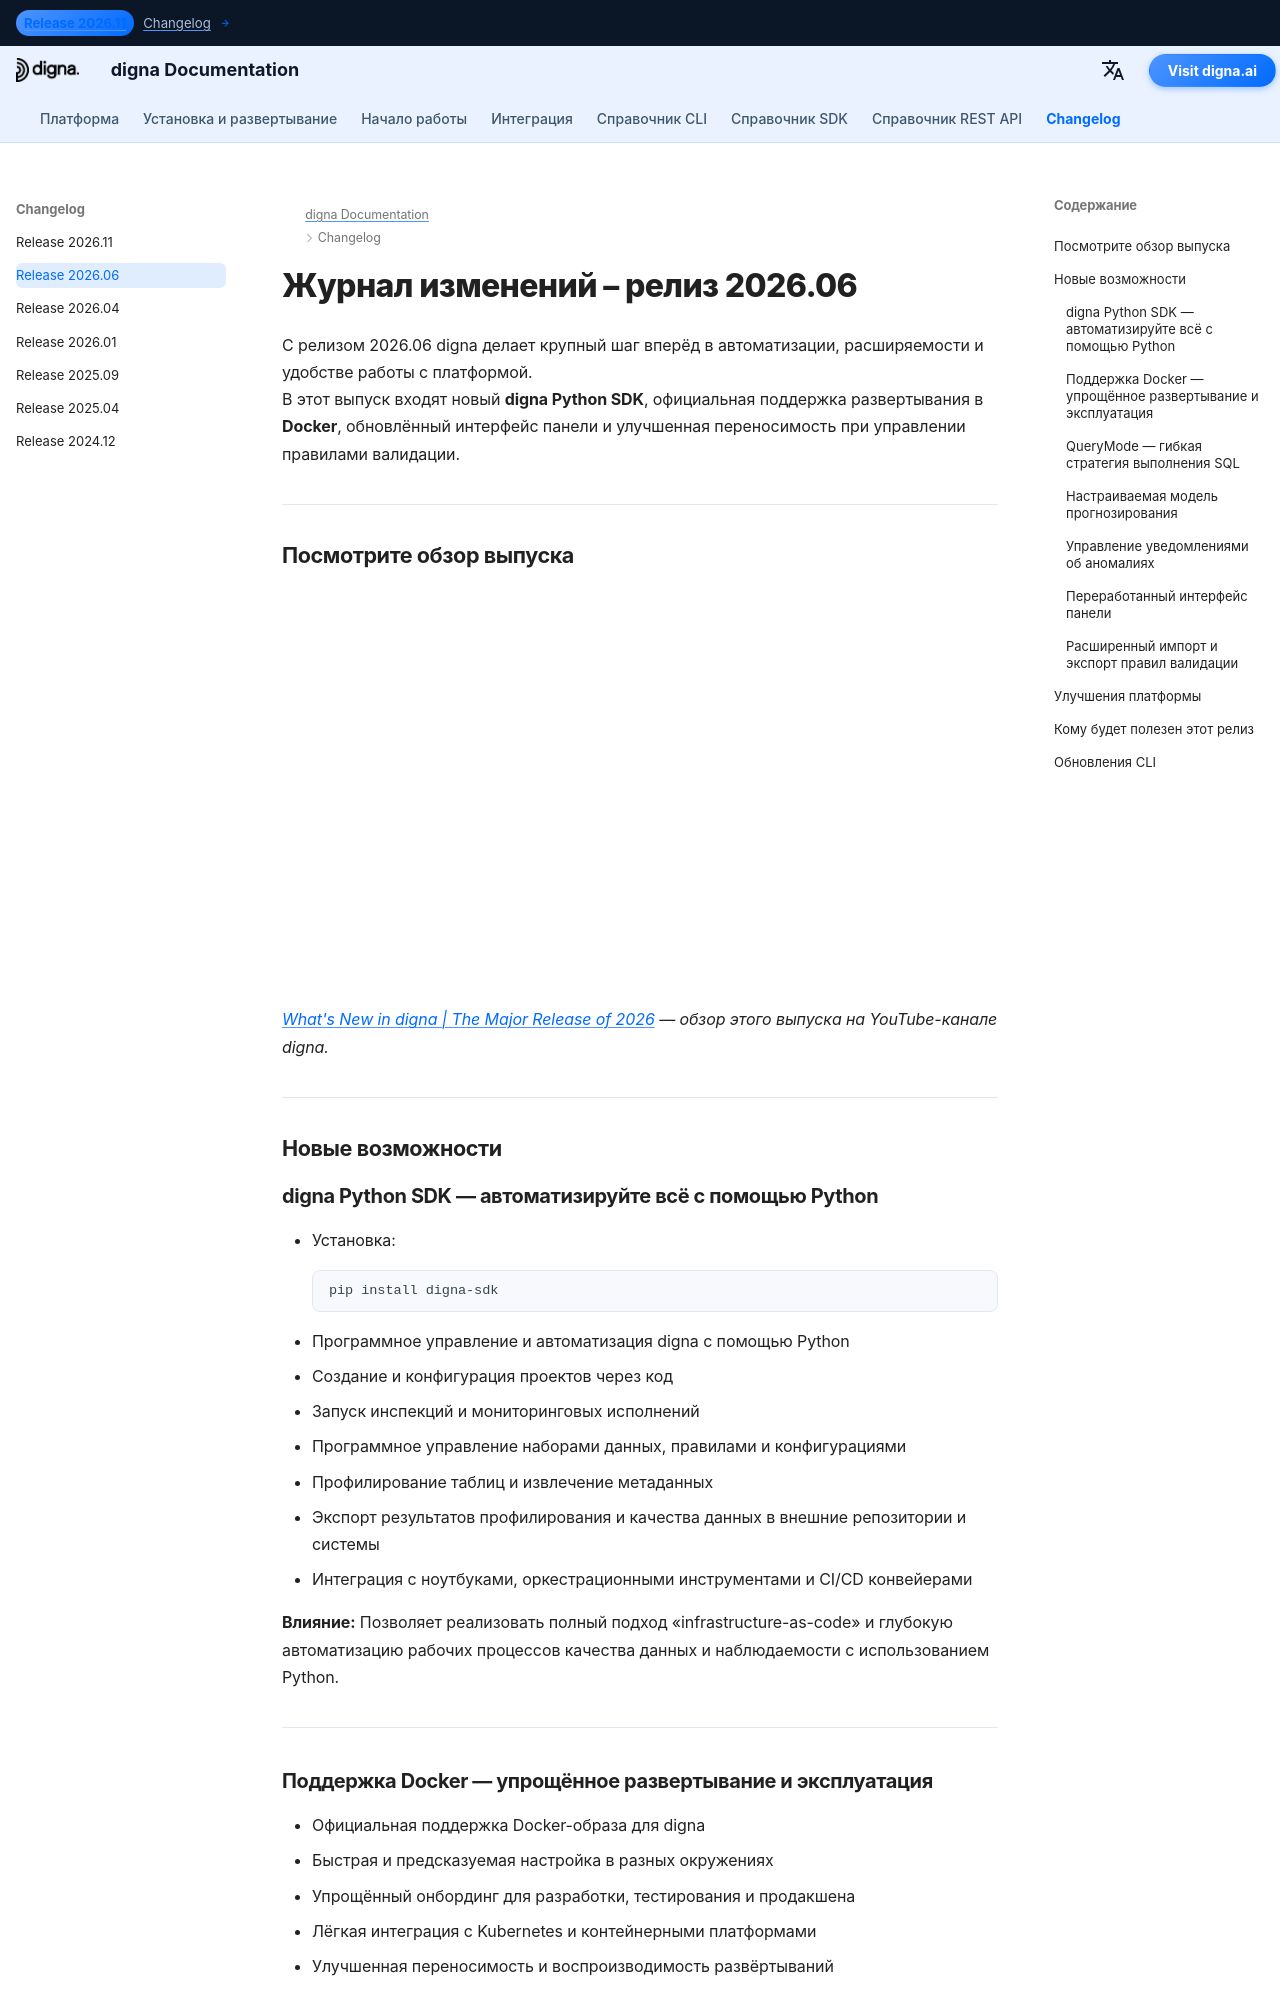

repository: dignaai/digna-docs · page: ru/changelog/Release_202606/index.html · generator: mkdocs

---
title: digna Релиз 2026.06 | Python SDK, Docker-развертывание и расширенное управление валидацией
description: Узнайте о нововведениях в релизе digna 2026.06. В этом выпуске представлены новый digna Python SDK, официальная поддержка развертывания в Docker, обновлённый интерфейс панели и расширенные возможности импорта/экспорта правил валидации.
keywords: digna Релиз 2026.06, digna Python SDK, digna Docker support, автоматизация качества данных, профилирование данных, импорт экспорт правил валидации, digna dashboard, платформа наблюдаемости данных, Python API, автоматизация метаданных
image: /assets/logo_square.png
---

# Журнал изменений – релиз 2026.06  

C релизом 2026.06 digna делает крупный шаг вперёд в автоматизации, расширяемости и удобстве работы с платформой.  
В этот выпуск входят новый **digna Python SDK**, официальная поддержка развертывания в **Docker**, обновлённый интерфейс панели и улучшенная переносимость при управлении правилами валидации.

---

## Посмотрите обзор выпуска

<!--YOUTUBE EMBED START--><div style="position: relative; padding-bottom: 56.25%; height: 0; width: 100%;"><iframe src="https://www.youtube-nocookie.com/embed/g6ZQl9pc4vg" title="What&#39;s New in digna | The Major Release of 2026" frameborder="0" loading="lazy" allowfullscreen allow="accelerometer; clipboard-write; encrypted-media; gyroscope; picture-in-picture; web-share" referrerpolicy="strict-origin-when-cross-origin" style="position: absolute; top: 0; left: 0; width: 100%; height: 100%;"></iframe></div><!--YOUTUBE EMBED END-->

*[What's New in digna | The Major Release of 2026](https://www.youtube.com/watch?v=g6ZQl9pc4vg) — обзор этого выпуска на YouTube-канале digna.*

---

## Новые возможности  

### digna Python SDK — автоматизируйте всё с помощью Python  
- Установка:
  ```bash
  pip install digna-sdk
  ```
- Программное управление и автоматизация digna с помощью Python  
- Создание и конфигурация проектов через код  
- Запуск инспекций и мониторинговых исполнений  
- Программное управление наборами данных, правилами и конфигурациями  
- Профилирование таблиц и извлечение метаданных  
- Экспорт результатов профилирования и качества данных в внешние репозитории и системы  
- Интеграция с ноутбуками, оркестрационными инструментами и CI/CD конвейерами  

**Влияние:** Позволяет реализовать полный подход «infrastructure-as-code» и глубокую автоматизацию рабочих процессов качества данных и наблюдаемости с использованием Python.

---
